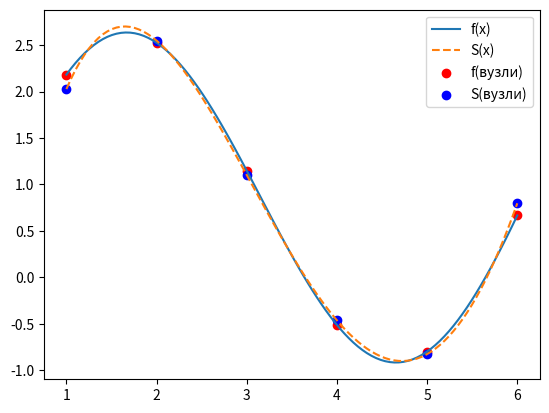

Generate this figure with matplotlib:
import numpy as np
from scipy.integrate import quad
from scipy.special import legendre
import matplotlib.pyplot as plt

# Задана функція f(x)
def f(x):
    return 0.5 * np.sqrt(x) + 2 * np.sin(x)

# Кількість базових функцій
n = 4

# Побудова апроксимації
def approximation(x):
    # Заміна змінної t
    t = (2 * x - 7) / 5
    
    # Коефіцієнти c_i
    c = []
    for i in range(n+1):
        def integrand(t):
            return f((5*t + 7)/2) * legendre(i)(t)
        result, _ = quad(integrand, -1, 1)
        c.append((2*i + 1) / 2 * result)
    
    # Побудова апроксимації S(x)
    S_x = sum(c[i] * legendre(i)((2 * x - 7) / 5) for i in range(n+1))
    
    return S_x

# Генерування точок для побудови графіка
x_values = np.linspace(1, 6, 100)
y_values_exact = f(x_values)
y_values_approx = approximation(x_values)

# Дослідження точності у вузлах
nodes = np.array([1, 2, 3, 4, 5, 6])
y_values_nodes_exact = f(nodes)
y_values_nodes_approx = approximation(nodes)

# Побудова графіка
plt.plot(x_values, y_values_exact, label='f(x)')
plt.plot(x_values, y_values_approx, label='S(x)', linestyle='dashed')
plt.scatter(nodes, y_values_nodes_exact, color='red', label='f(вузли)')
plt.scatter(nodes, y_values_nodes_approx, color='blue', label='S(вузли)')
plt.legend()


# Друк числових результатів
for i in range(len(nodes)):
    print(f"Вузол {nodes[i]}:")
    print(f"f({nodes[i]}) = {y_values_nodes_exact[i]}")
    print(f"S({nodes[i]}) = {y_values_nodes_approx[i]}")
    print(f"Похибка у вузлі: {abs(y_values_nodes_exact[i] - y_values_nodes_approx[i])}\n")

plt.show()
